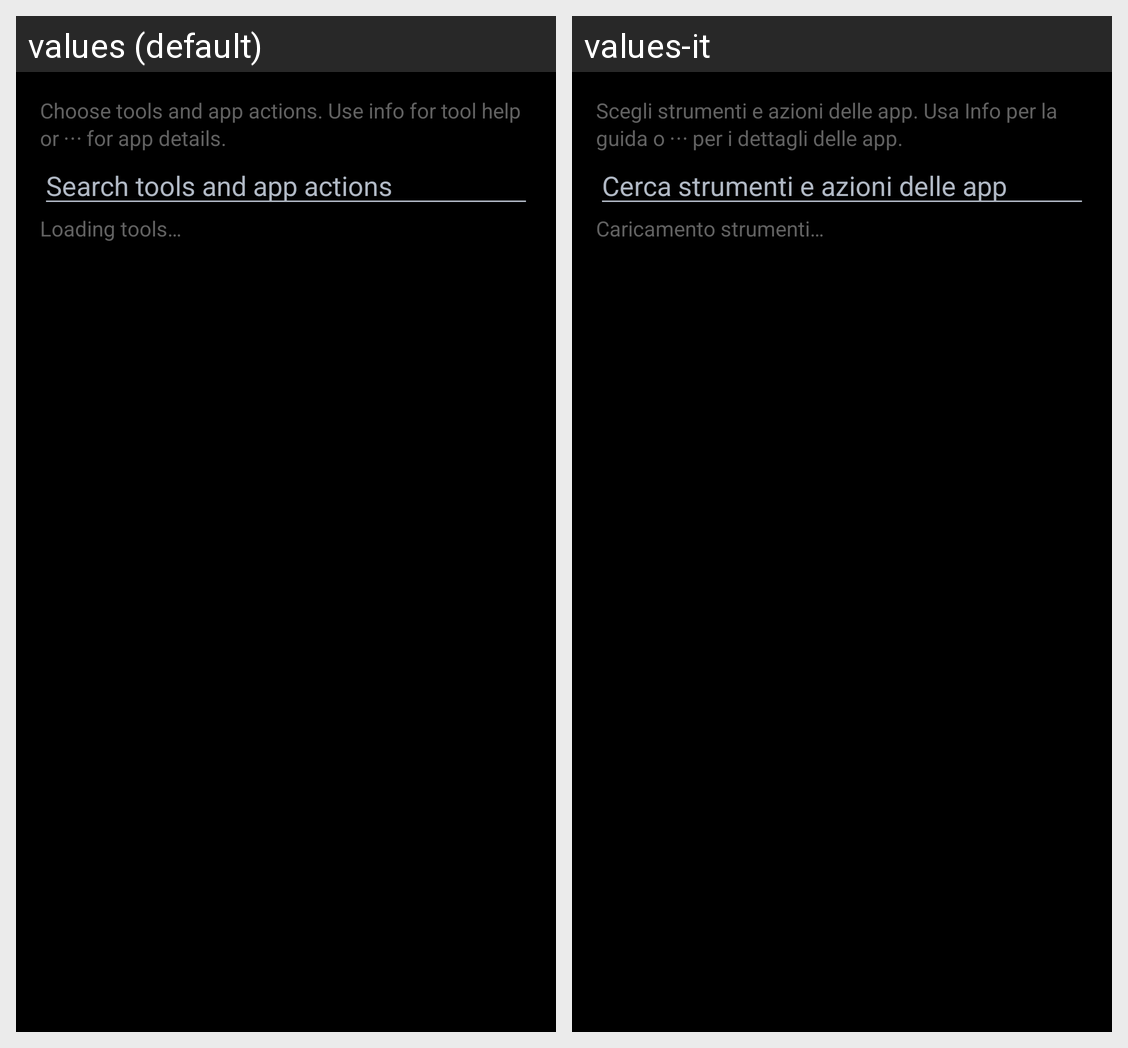

The Android screen above is rendered under two locales of the same app. Produce the string resources it draws, with the default and per-locale values.
Android screen res/layout/dialog_tools.xml rendered under 2 locales, left to right: values (default), values-it. Device: Nexus 5 (rendered at 1080×1920; each locale shown at half size, 540×960, under a caption strip naming it); theme AppTheme.
Strings drawn on this screen, with the default value and each locale's value (text and hints the layout hard-codes, and strings that could not be matched under every locale, appear in the picture but are not listed):

tools_configuration_help
  values: Choose tools and app actions. Use info for tool help or ⋯ for app details.
  values-it: Scegli strumenti e azioni delle app. Usa Info per la guida o ⋯ per i dettagli delle app.

search_tools
  values: Search tools and app actions
  values-it: Cerca strumenti e azioni delle app

loading_tools
  values: Loading tools…
  values-it: Caricamento strumenti…
